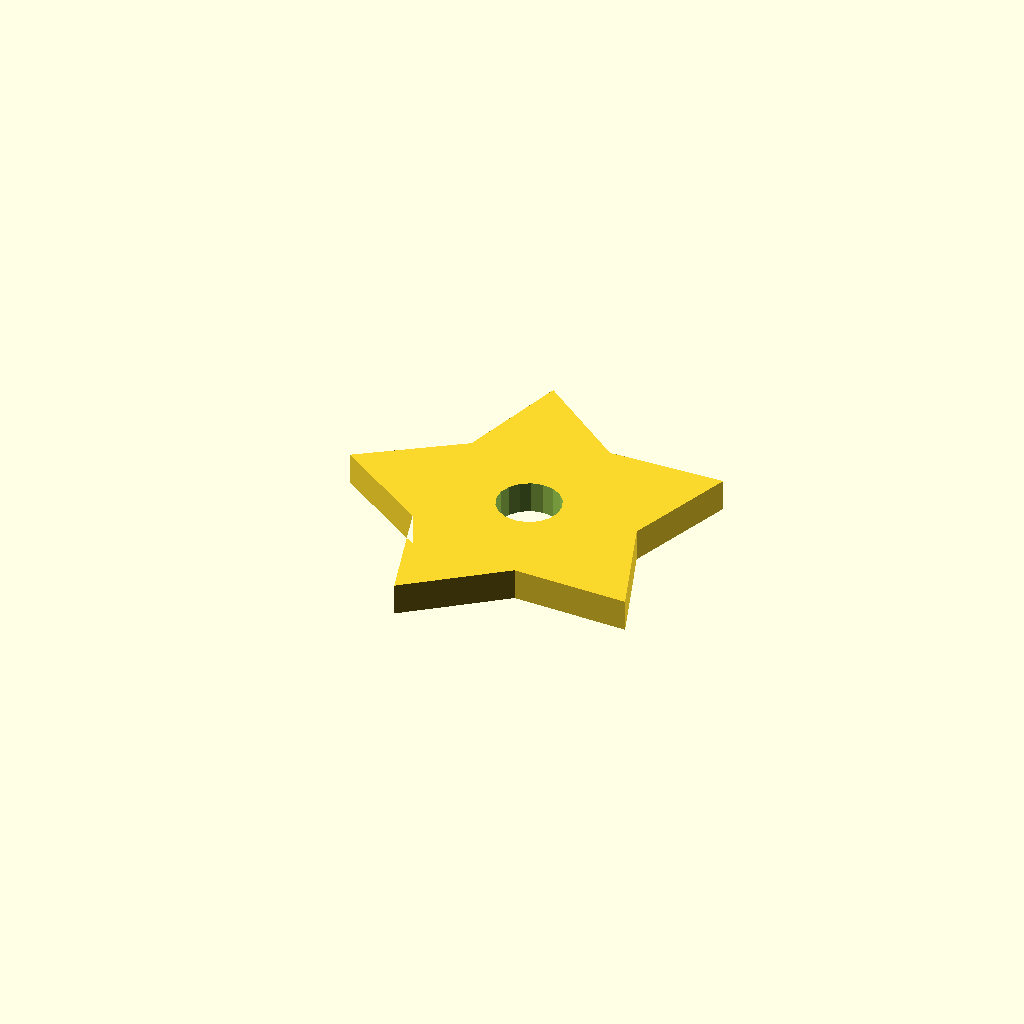
Cell 1: the model at its default parameters.
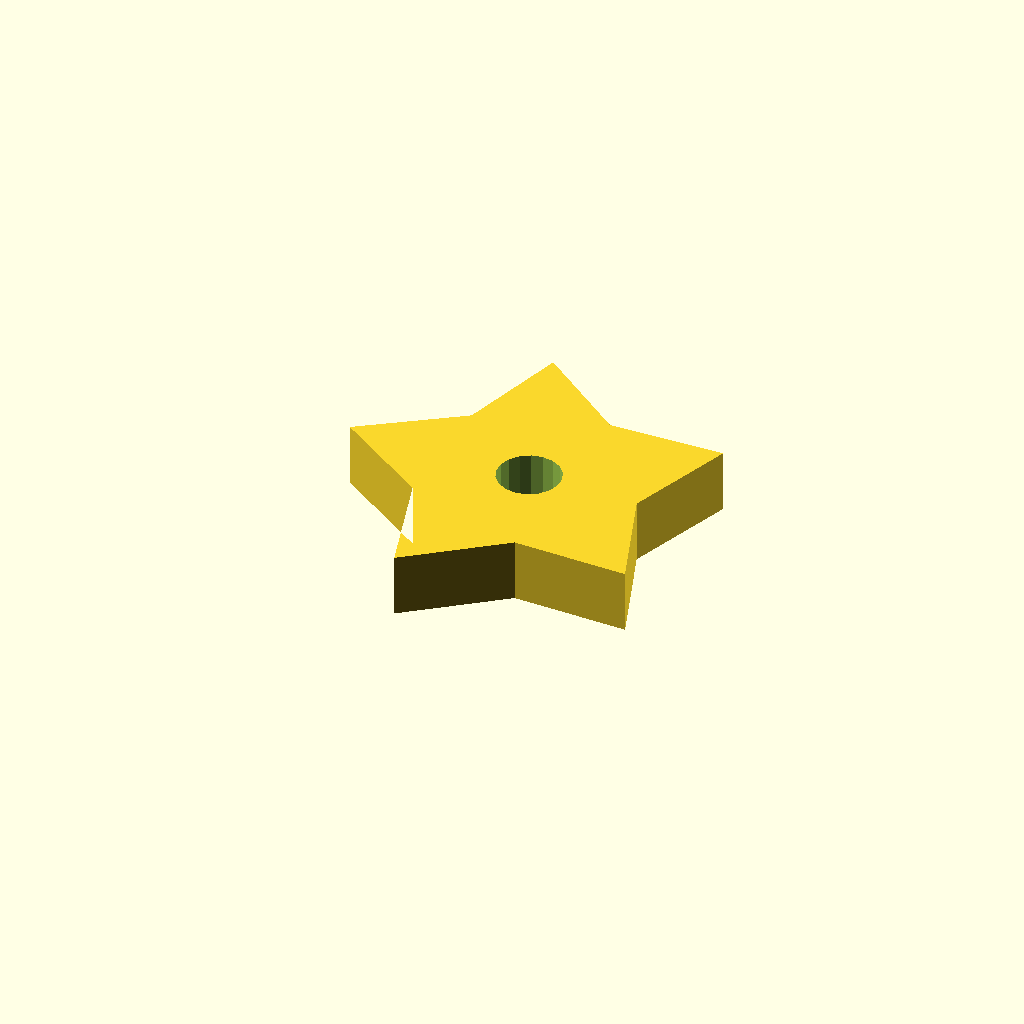
Cell 2: the same model with plate_t = 12.
All cells are drawn from one camera (rotation 55°, 0°, 25°, orthographic, colour scheme Cornfield), so only the parameter changes between them.
Source of the model, optional_data/data/sketch4/starwheels/part_0144.scad:
$fn = 32;

// ----------------------------------------------------------------------
// Star wheel: 5-point blunt, R35
// ----------------------------------------------------------------------

// --- parameters (mm) ---
n_points = 5;             // number of points / teeth
r_out = 35;               // tip radius
r_in = 21;                // root radius
bore_r = 6;               // centre bore radius
plate_t = 6;              // plate thickness, Z (extrusion height)
bore_d = 12;              // centre bore diameter

profile = [[0, 33.287], [18.011, 20.943], [24.184, 0], [41.489, 13.315], [63.316, 12.714], [56, 33.287], [63.316, 53.859], [41.489, 53.259], [24.184, 66.574], [18.011, 45.63]];  // primary outline, 10 points, counter clockwise
void_1 = [[40.89, 34.432], [40.143, 36.377], [38.776, 37.95], [36.953, 38.96], [34.895, 39.286], [32.85, 38.888], [31.064, 37.815], [29.752, 36.196], [29.074, 34.226], [29.11, 32.142], [29.857, 30.197], [31.224, 28.624], [33.047, 27.614], [35.105, 27.288], [37.15, 27.685], [38.936, 28.759], [40.248, 30.378], [40.926, 32.348]];  // centre bore, 18 points

// --- the one profile operation ---
difference() {
  linear_extrude(height = plate_t) polygon(points = profile);
  translate([0, 0, -1])
    linear_extrude(height = plate_t + 2) polygon(points = void_1);
}
Parameter table extracted from the source (name, type, default, range or options):
n_points: number, default 5
r_out: number, default 35
r_in: number, default 21
bore_r: number, default 6
plate_t: number, default 6
bore_d: number, default 12
